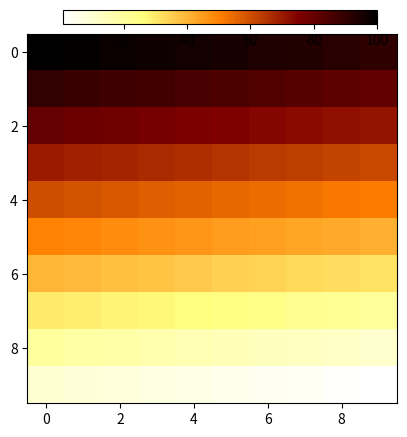

Recreate this plot in Python.
import numpy as np
import matplotlib.pyplot as plt

data = np.arange(100, 0, -1).reshape(10, 10)

fig, ax = plt.subplots()
cbaxes = fig.add_axes([0.28, 0.9, 0.49, 0.03])

im = ax.imshow(data, cmap='afmhot_r')

fig.colorbar(im, cax=cbaxes, orientation='horizontal')

plt.show()
